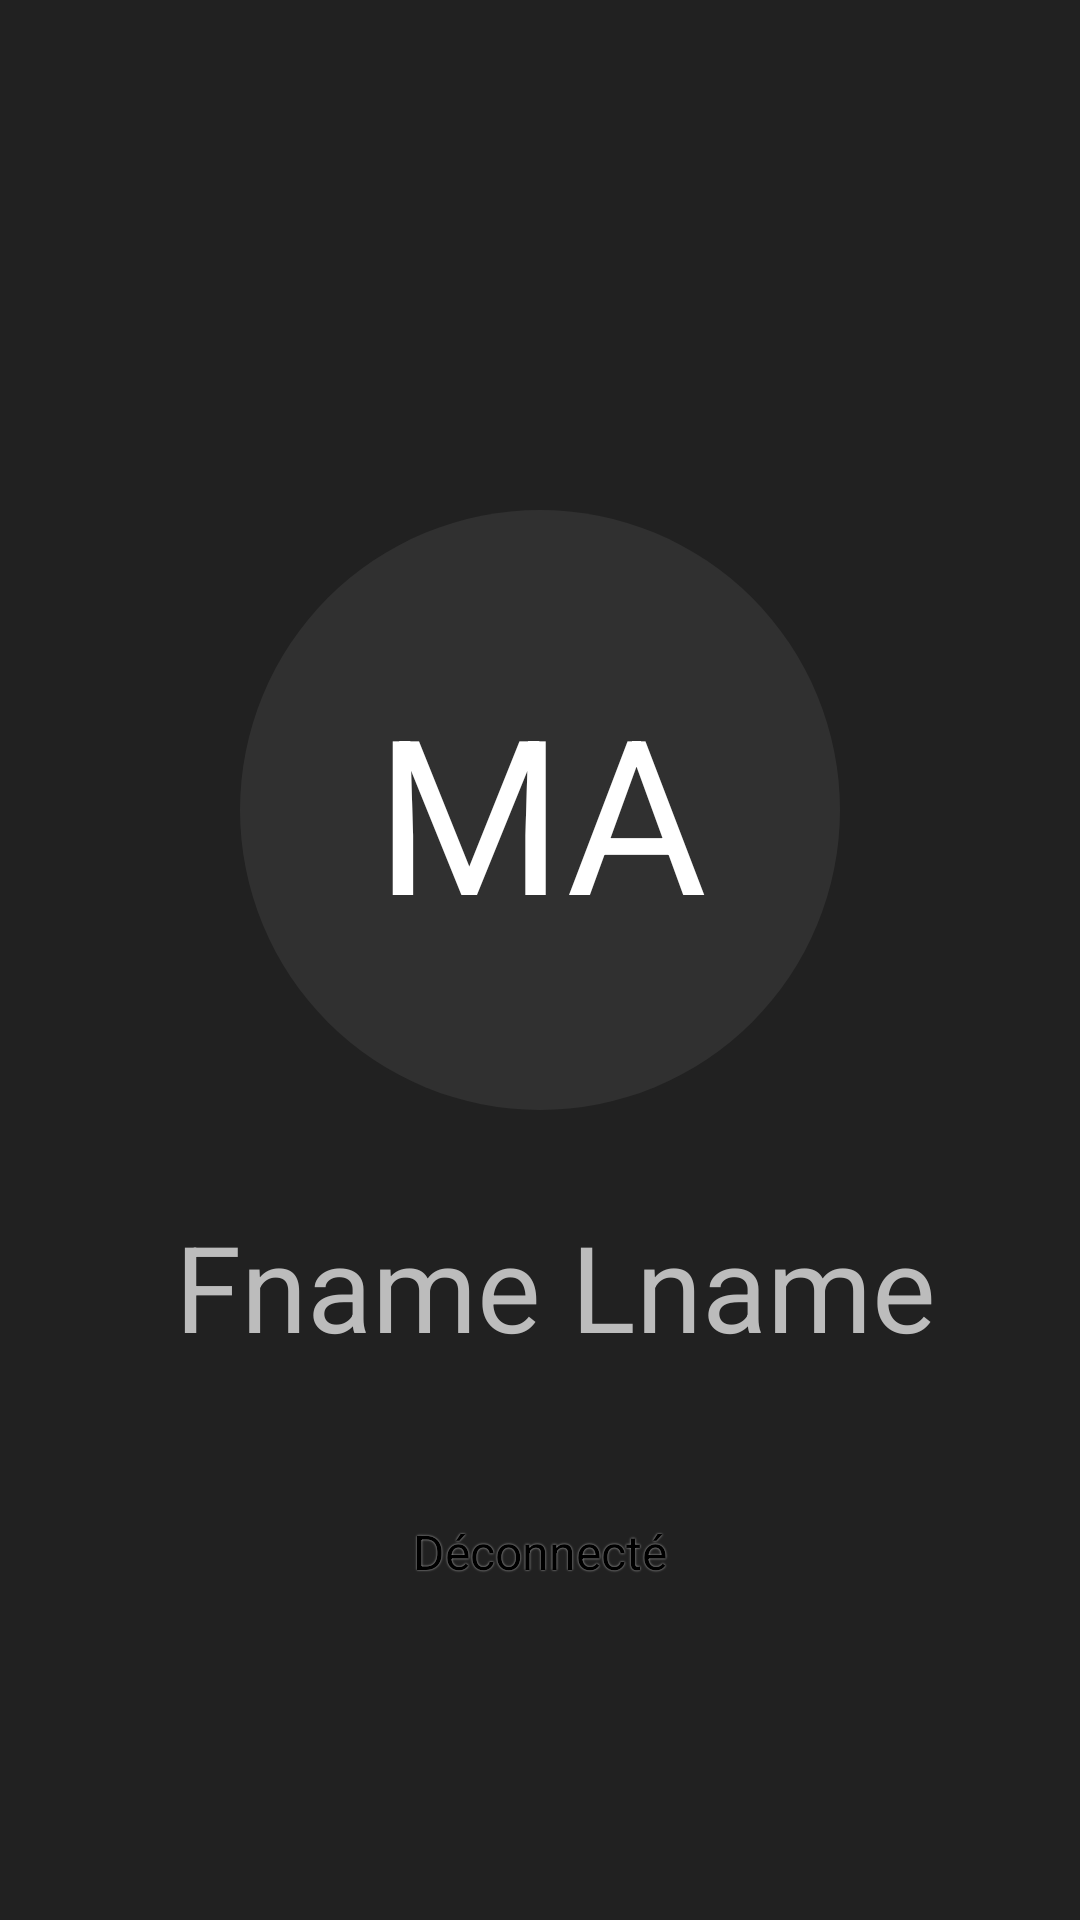

Here is an Android app screen rendered from its layout file. Give the layout XML and the strings, colors and styles it references.
<!-- AndroidManifest.xml: application theme AppTheme -->
<!-- res/layout/fragment_profile.xml -->
<?xml version="1.0" encoding="utf-8"?>
<androidx.constraintlayout.widget.ConstraintLayout xmlns:android="http://schemas.android.com/apk/res/android"
                                                   xmlns:tools="http://schemas.android.com/tools"
                                                   android:layout_width="match_parent"
                                                   xmlns:app="http://schemas.android.com/apk/res-auto"
                                                   android:background="@color/backgroundDark"
                                                   android:layout_height="match_parent"
                                                   tools:context=".fragments.ProfileFragment">

    <Button
            app:layout_constraintEnd_toEndOf="parent"
            app:layout_constraintStart_toStartOf="parent"
            app:layout_constraintBottom_toBottomOf="parent"
            app:layout_constraintTop_toTopOf="parent"
            style="@style/Buttons"
            android:text="Authentifié"
            android:visibility="invisible"
            android:id="@+id/auth"
            android:layout_width="200dp" android:layout_height="60dp"/>

    <TextView
            android:id="@+id/abbr"
            android:textSize="72sp"
            android:textColor="@android:color/white"
            android:gravity="center"
            android:text="MA"
            android:layout_marginBottom="100dp"
            android:background="@drawable/circle"
            app:layout_constraintEnd_toEndOf="parent"
            app:layout_constraintStart_toStartOf="parent"
            app:layout_constraintBottom_toBottomOf="parent"
            app:layout_constraintTop_toTopOf="parent"
            android:layout_width="200dp"
            android:layout_height="200dp"/>

    <TextView
            android:text=" Fname Lname"
            android:textColor="@color/gris"
            android:textSize="40sp"
            android:id="@+id/fullname"
            app:layout_constraintEnd_toEndOf="parent"
            app:layout_constraintStart_toStartOf="parent"
            android:layout_marginTop="32dp"
            app:layout_constraintTop_toBottomOf="@id/abbr"
            android:layout_width="wrap_content"
            android:layout_height="wrap_content"/>

    <Button
            android:layout_marginTop="32dp"
            app:layout_constraintEnd_toEndOf="parent"
            app:layout_constraintStart_toStartOf="parent"
            app:layout_constraintTop_toBottomOf="@id/fullname"
            style="@style/SecondeButtons"
            android:text="Déconnecté"
            android:id="@+id/logout"
            android:layout_width="200dp" android:layout_height="60dp"/>



</androidx.constraintlayout.widget.ConstraintLayout>
<!-- resources referenced by this layout -->
<resources>
  <color name="backgroundDark">#212121</color>
  <color name="gris">#bcbcbc</color>
  <!-- drawable circle (drawable) -->
  <?xml version="1.0" encoding="utf-8"?>
  <shape android:shape="oval" xmlns:android="http://schemas.android.com/apk/res/android">
  <solid android:color="@color/background"></solid>
  </shape>
  <style name="Buttons" parent="Widget.MaterialComponents.Button.TextButton">
          <item name="android:layout_height">72dp</item>
          <item name="cornerRadius">8dp</item>
          <item name="android:elevation">3dp</item>
          <item name="android:shadowColor">@color/gris</item>
          <item name="android:shadowRadius">1.1</item>
          <item name="backgroundTint">@color/colorPrimary</item>
          <item name="android:textColor">@android:color/black</item>
          <item name="android:textSize">16sp</item>
          <item name="android:textAllCaps">false</item>
          <item name="android:layout_width">match_parent</item>
          <item name="android:layout_marginStart">16dp</item>
          <item name="android:layout_marginEnd">16dp</item>
      </style>
  <style name="SecondeButtons" parent="Widget.MaterialComponents.Button.TextButton">
          <item name="android:layout_height">72dp</item>
          <item name="cornerRadius">8dp</item>
          <item name="android:elevation">3dp</item>
          <item name="android:shadowColor">@color/gris</item>
          <item name="android:shadowRadius">1.1</item>
          <item name="backgroundTint">@color/colorAccent</item>
          <item name="android:textColor">@android:color/black</item>
          <item name="android:textSize">16sp</item>
          <item name="android:textAllCaps">false</item>
          <item name="android:layout_width">match_parent</item>
          <item name="android:layout_marginStart">16dp</item>
          <item name="android:layout_marginEnd">16dp</item>
      </style>
  <style name="AppTheme" parent="Theme.AppCompat.Light.DarkActionBar">
          
          <item name="colorPrimary">@color/colorPrimary</item>
          <item name="colorPrimaryDark">@color/colorPrimaryDark</item>
          <item name="colorAccent">@color/colorAccent</item>
      </style>
  <color name="background">#303030</color>
  <color name="colorPrimary">#03DAC5</color>
  <color name="colorAccent">#E53935</color>
  <color name="colorPrimaryDark">#BB86FC</color>
</resources>
